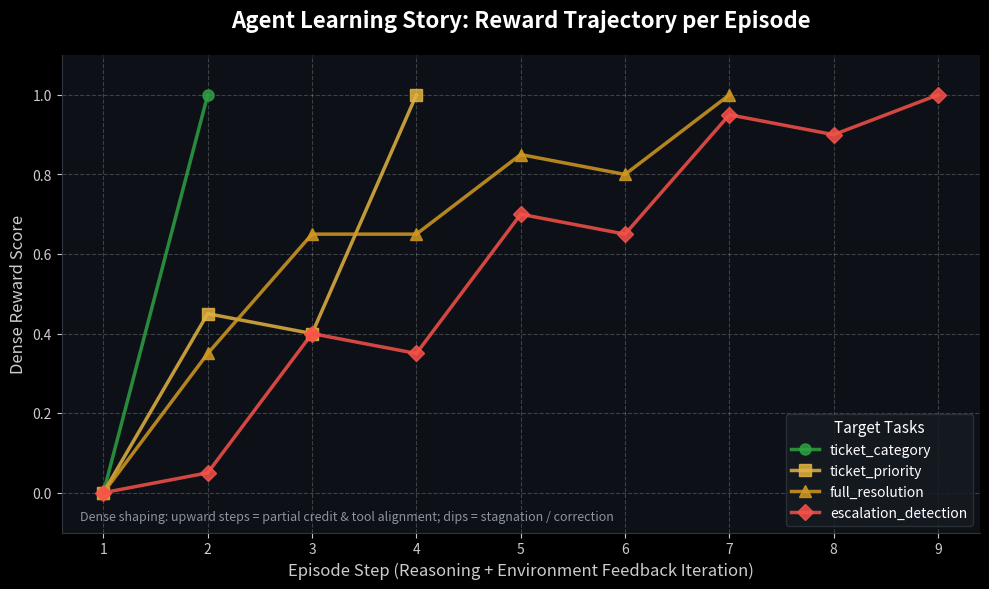

Recreate this plot in Python.
"""
visualize_trajectory.py

Generates a learning curve visualization from the trajectory logs.
Run `python visualize_trajectory.py --demo` to generate from representative baseline data.
"""

import argparse
import json
import os
import matplotlib.pyplot as plt

plt.style.use('dark_background')

# Representative RL agent behavior traversing the dense reward space
# (Stagnation penalties manifest as small drops, tool checks provide +0.05 boosts)
DEMO_DATA = {
    "ticket_category": [0.0, 1.0],
    "ticket_priority": [0.0, 0.45, 0.40, 1.0],
    "full_resolution": [0.0, 0.35, 0.65, 0.65, 0.85, 0.80, 1.0],
    "escalation_detection": [0.0, 0.05, 0.4, 0.35, 0.70, 0.65, 0.95, 0.90, 1.0],
}

def _records_to_task_rewards(records):
    tasks = {}
    for data in records:
        try:
            if data.get("event") == "episode_end":
                continue
            task = data.get("task")
            if task:
                tasks.setdefault(task, []).append(float(data.get("reward", 0.0)))
        except (TypeError, ValueError):
            pass
    return tasks


def load_data(filepath=None):
    if filepath:
        paths = [filepath]
    else:
        paths = ["trajectory.json", "trajectory.jsonl"]

    for path in paths:
        if not os.path.exists(path):
            continue
        try:
            if path.endswith(".json"):
                with open(path, "r", encoding="utf-8") as f:
                    blob = json.load(f)
                if isinstance(blob, list):
                    recs = blob
                elif isinstance(blob, dict) and "records" in blob:
                    recs = blob["records"]
                else:
                    continue
                data = _records_to_task_rewards(recs)
                if data:
                    return data
            else:
                tasks = {}
                with open(path, "r", encoding="utf-8") as f:
                    for line in f:
                        try:
                            data = json.loads(line)
                            if data.get("event") == "episode_end":
                                continue
                            task = data.get("task")
                            if task:
                                tasks.setdefault(task, []).append(
                                    float(data.get("reward", 0.0))
                                )
                        except (json.JSONDecodeError, TypeError, ValueError):
                            pass
                if tasks:
                    return tasks
        except (OSError, json.JSONDecodeError):
            continue
    return None

def plot_learning_curve(data, output_file="learning_curve.svg"):
    fig, ax = plt.subplots(figsize=(10, 6), dpi=300)
    
    colors = {
        "ticket_category": "#2ea043",        # GitHub green
        "ticket_priority": "#e3b341",        # GitHub yellow
        "full_resolution": "#d29922",        # GitHub orange
        "escalation_detection": "#f85149"    # GitHub red
    }
    
    markers = {
        "ticket_category": "o",
        "ticket_priority": "s",
        "full_resolution": "^",
        "escalation_detection": "D"
    }

    for task, rewards in data.items():
        if not rewards:
            continue
        xs = list(range(1, len(rewards) + 1))
        ax.plot(
            xs, rewards, 
            label=task, 
            color=colors.get(task, "white"), 
            linewidth=2.5,
            marker=markers.get(task, "o"), 
            markersize=8,
            alpha=0.85
        )
        
    ax.set_title("Agent Learning Story: Reward Trajectory per Episode", fontsize=16, fontweight='bold', pad=20, color='white')
    ax.set_xlabel("Episode Step (Reasoning + Environment Feedback Iteration)", fontsize=12, color='#cccccc')
    ax.set_ylabel("Dense Reward Score", fontsize=12, color='#cccccc')
    ax.text(
        0.02,
        0.02,
        "Dense shaping: upward steps = partial credit & tool alignment; dips = stagnation / correction",
        transform=ax.transAxes,
        fontsize=9,
        color="#8b949e",
        verticalalignment="bottom",
    )
    
    ax.spines['top'].set_visible(False)
    ax.spines['right'].set_visible(False)
    ax.spines['left'].set_color('#30363d')
    ax.spines['bottom'].set_color('#30363d')
    ax.tick_params(colors='#cccccc')
    ax.set_ylim(-0.1, 1.1)
    ax.grid(True, linestyle='--', alpha=0.2, color='white')
    
    ax.legend(title="Target Tasks", loc="lower right", facecolor='#161b22', edgecolor='#30363d', fontsize=10, title_fontsize=11)
    
    fig.patch.set_facecolor('#0d1117')
    ax.set_facecolor('#0d1117')

    plt.tight_layout()
    fmt = "svg" if output_file.lower().endswith(".svg") else "png"
    plt.savefig(output_file, facecolor=fig.get_facecolor(), edgecolor="none", format=fmt)
    print(f"Generated {output_file}")

if __name__ == "__main__":
    parser = argparse.ArgumentParser()
    parser.add_argument("--demo", action="store_true")
    parser.add_argument(
        "-i",
        "--input",
        default=None,
        help="Path to trajectory.json or trajectory.jsonl (default: try both)",
    )
    parser.add_argument(
        "-o",
        "--output",
        default="learning_curve.svg",
        help="Output image path (.svg or .png)",
    )
    args = parser.parse_args()

    data = DEMO_DATA if args.demo else load_data(args.input)
    if not data:
        print("Using demo data due to missing/empty log file.")
        data = DEMO_DATA

    plot_learning_curve(data, output_file=args.output)
